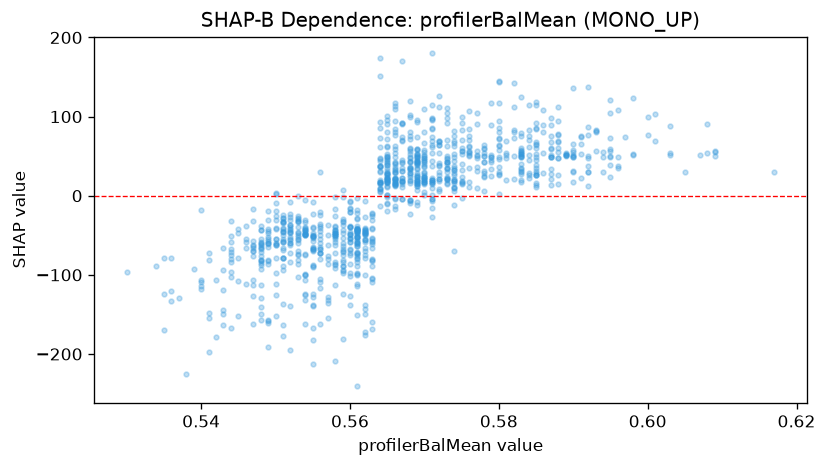

The data file committed next to this chart (first rows):
feature_value, shap_value
0.617, 30.15
0.584, 61.66
0.559, -88.36
0.57, 19.28
0.556, -49.25
0.561, -71.19
0.561, -63.22
0.561, -99.62
0.561, -45.88
0.562, -58.17
0.559, -32.76
0.55, -60.33
0.555, -51.24
0.562, -172.3
0.562, -47.11
0.567, 92.35
0.566, 17.44
0.566, 18.97
0.563, -81.7
0.56, -53.53
0.56, -47.83
0.566, 31.9
0.574, 18.32
0.574, 11.43
0.574, 33.12
0.578, 29.09
0.578, 43.08
0.579, 24.5
0.587, 67.39
0.585, 67.3
0.585, 45.27
0.587, 48.75
0.585, 39.27
0.585, 64.21
0.578, 50.73
0.578, 60.42
0.578, 50.32
0.583, 49.74
0.583, 55.93
0.583, 50.66
0.579, 89.78
0.585, 83.83
0.585, 114.6
0.583, 57.53
0.583, 75.31
0.583, 79.14
0.583, 125.1
0.592, 47.21
0.595, 121
0.595, 49.59
0.595, 48.86
0.595, 58.61
0.596, 108.8
0.587, 98.54
0.59, 48.85
0.598, 51.87
0.607, 51.46
0.596, 48.82
0.597, 73.62
0.598, 123.8
... 981 more rows
